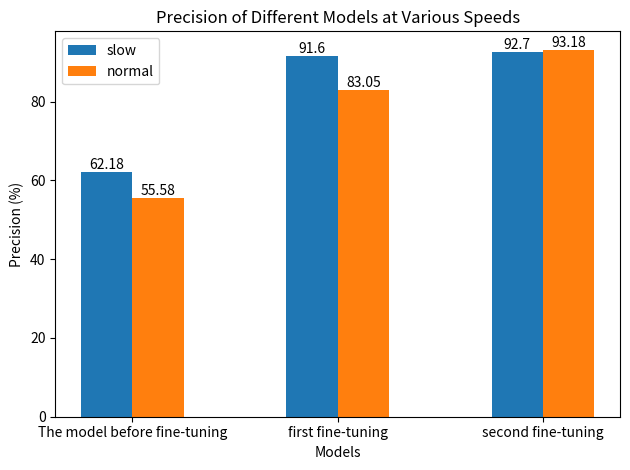

Python code for this plot:
import matplotlib.pyplot as plt

# 資料
models = ['The model before fine-tuning', 'first fine-tuning', 'second fine-tuning']
speeds = ['slow', 'normal']
precision = [
    [62.175, 55.58],
    [91.6, 83.05],
    [92.7, 93.175]
]

# 繪製長條圖
bar_width = 0.25  # 較窄的長條
index = range(len(models))

fig, ax = plt.subplots()
for i in range(len(speeds)):
    bars = plt.bar([x + i * bar_width for x in index], [item[i] for item in precision], bar_width, label=speeds[i])
    for bar in bars:
        yval = bar.get_height()
        plt.text(bar.get_x() + bar.get_width() / 2, yval, round(yval, 2), va='bottom', ha='center')

plt.xlabel('Models')
plt.ylabel('Precision (%)')
plt.title('Precision of Different Models at Various Speeds')
plt.xticks([x + bar_width / 2 for x in index], models)
plt.legend()

plt.tight_layout()
plt.show()
